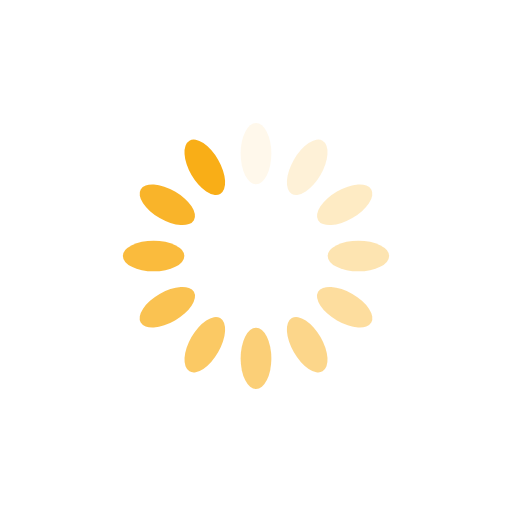
t = 0.00 s
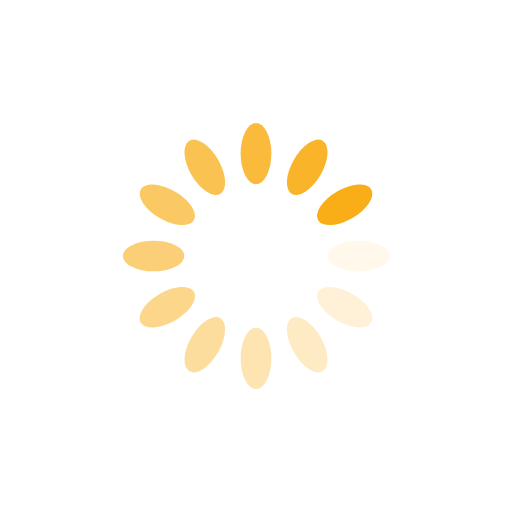
t = 0.25 s
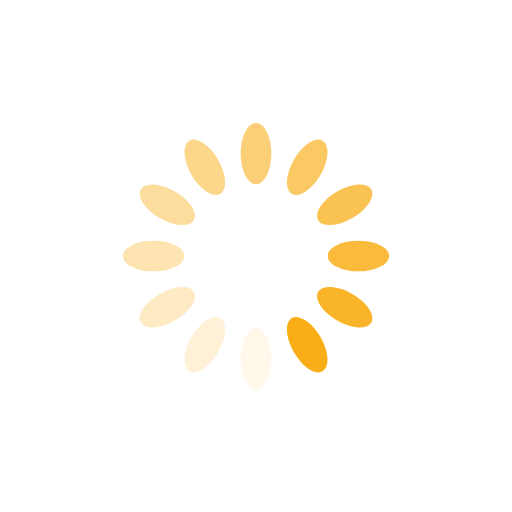
t = 0.50 s
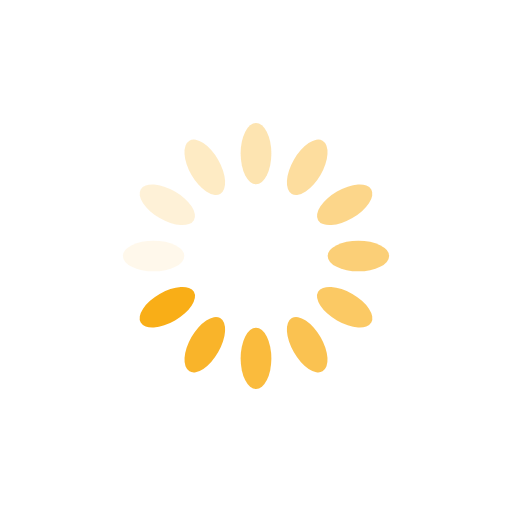
t = 0.75 s

The animated SVG that drew these frames (rendered in a browser with its animation timeline set to each time). Animation: 12 SMIL elements (animate=12); one cycle of 1.00 s, repeats indefinitely.

<?xml version="1.0" encoding="utf-8"?>
<svg xmlns="http://www.w3.org/2000/svg" xmlns:xlink="http://www.w3.org/1999/xlink" style="margin: auto; background: transparent; display: block; shape-rendering: auto;" width="200px" height="200px" viewBox="0 0 100 100" preserveAspectRatio="xMidYMid">
<g transform="rotate(0 50 50)">
  <rect x="47" y="24" rx="3" ry="6" width="6" height="12" fill="#f9ae17">
    <animate attributeName="opacity" values="1;0" keyTimes="0;1" dur="1s" begin="-0.9166666666666666s" repeatCount="indefinite"></animate>
  </rect>
</g><g transform="rotate(30 50 50)">
  <rect x="47" y="24" rx="3" ry="6" width="6" height="12" fill="#f9ae17">
    <animate attributeName="opacity" values="1;0" keyTimes="0;1" dur="1s" begin="-0.8333333333333334s" repeatCount="indefinite"></animate>
  </rect>
</g><g transform="rotate(60 50 50)">
  <rect x="47" y="24" rx="3" ry="6" width="6" height="12" fill="#f9ae17">
    <animate attributeName="opacity" values="1;0" keyTimes="0;1" dur="1s" begin="-0.75s" repeatCount="indefinite"></animate>
  </rect>
</g><g transform="rotate(90 50 50)">
  <rect x="47" y="24" rx="3" ry="6" width="6" height="12" fill="#f9ae17">
    <animate attributeName="opacity" values="1;0" keyTimes="0;1" dur="1s" begin="-0.6666666666666666s" repeatCount="indefinite"></animate>
  </rect>
</g><g transform="rotate(120 50 50)">
  <rect x="47" y="24" rx="3" ry="6" width="6" height="12" fill="#f9ae17">
    <animate attributeName="opacity" values="1;0" keyTimes="0;1" dur="1s" begin="-0.5833333333333334s" repeatCount="indefinite"></animate>
  </rect>
</g><g transform="rotate(150 50 50)">
  <rect x="47" y="24" rx="3" ry="6" width="6" height="12" fill="#f9ae17">
    <animate attributeName="opacity" values="1;0" keyTimes="0;1" dur="1s" begin="-0.5s" repeatCount="indefinite"></animate>
  </rect>
</g><g transform="rotate(180 50 50)">
  <rect x="47" y="24" rx="3" ry="6" width="6" height="12" fill="#f9ae17">
    <animate attributeName="opacity" values="1;0" keyTimes="0;1" dur="1s" begin="-0.4166666666666667s" repeatCount="indefinite"></animate>
  </rect>
</g><g transform="rotate(210 50 50)">
  <rect x="47" y="24" rx="3" ry="6" width="6" height="12" fill="#f9ae17">
    <animate attributeName="opacity" values="1;0" keyTimes="0;1" dur="1s" begin="-0.3333333333333333s" repeatCount="indefinite"></animate>
  </rect>
</g><g transform="rotate(240 50 50)">
  <rect x="47" y="24" rx="3" ry="6" width="6" height="12" fill="#f9ae17">
    <animate attributeName="opacity" values="1;0" keyTimes="0;1" dur="1s" begin="-0.25s" repeatCount="indefinite"></animate>
  </rect>
</g><g transform="rotate(270 50 50)">
  <rect x="47" y="24" rx="3" ry="6" width="6" height="12" fill="#f9ae17">
    <animate attributeName="opacity" values="1;0" keyTimes="0;1" dur="1s" begin="-0.16666666666666666s" repeatCount="indefinite"></animate>
  </rect>
</g><g transform="rotate(300 50 50)">
  <rect x="47" y="24" rx="3" ry="6" width="6" height="12" fill="#f9ae17">
    <animate attributeName="opacity" values="1;0" keyTimes="0;1" dur="1s" begin="-0.08333333333333333s" repeatCount="indefinite"></animate>
  </rect>
</g><g transform="rotate(330 50 50)">
  <rect x="47" y="24" rx="3" ry="6" width="6" height="12" fill="#f9ae17">
    <animate attributeName="opacity" values="1;0" keyTimes="0;1" dur="1s" begin="0s" repeatCount="indefinite"></animate>
  </rect>
</g>
</svg>
